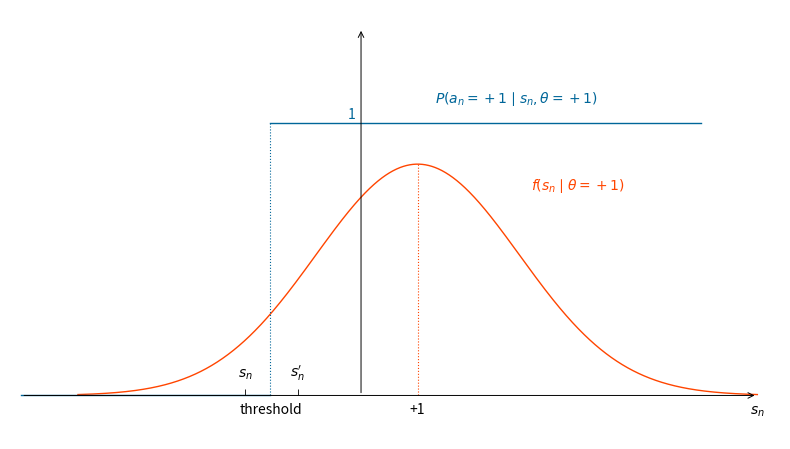

Python code for this plot: (Note: this script raises an exception after producing the figure.)
"""Figure 4: reconstruct the signal/threshold schematic shown in the paper."""
from pathlib import Path
import numpy as np
from scipy.stats import norm
import matplotlib
matplotlib.use('Agg')
import matplotlib.pyplot as plt


def main():
    fig, ax = plt.subplots(figsize=(8, 4.6))
    x = np.linspace(-5, 7, 1500)
    threshold, mean, sigma = -1.6, 1.0, 1.8
    density = norm.pdf(x, loc=mean, scale=sigma)
    # The vertical density scale is schematic, as in the paper illustration.
    density *= 0.85 / norm.pdf(mean, loc=mean, scale=sigma)
    blue, orange = '#006699', 'orangered'
    ax.plot(x, density, color=orange, lw=1)
    ax.plot([-6, threshold], [0, 0], color=blue, lw=1)
    ax.plot([threshold, 6], [1, 1], color=blue, lw=1)
    ax.vlines(threshold, 0, 1, colors=blue, linestyles=':', lw=0.8)
    ax.vlines(mean, 0, 0.85, colors=orange, linestyles=':', lw=0.8)
    ax.annotate('', xy=(7, 0), xytext=(-6, 0), arrowprops={'arrowstyle': '->', 'lw': 0.7})
    ax.annotate('', xy=(0, 1.35), xytext=(0, 0), arrowprops={'arrowstyle': '->', 'lw': 0.7})
    ax.text(-0.1, 1.02, '1', color=blue, ha='right')
    ax.text(1.3, 1.08, r'$P(a_n=+1\mid s_n,\theta=+1)$', color=blue)
    ax.text(3, 0.76, r'$f(s_n\mid\theta=+1)$', color=orange)
    ax.text(threshold-0.45, 0.07, r'$s_n$', ha='center')
    ax.text(threshold+0.48, 0.07, r"$s_n'$", ha='center')
    ax.vlines([threshold-0.45, threshold+0.48], 0, 0.025, colors='black', lw=0.6)
    ax.text(threshold, -0.065, 'threshold', ha='center')
    ax.text(mean, -0.065, '+1', ha='center')
    ax.text(7, -0.065, r'$s_n$', ha='center')
    ax.set(xlim=(-6.2, 7.4), ylim=(-0.16, 1.42))
    ax.axis('off')
    fig.tight_layout()
    out = Path(__file__).resolve().parent / 'figures'
    out.mkdir(exist_ok=True)
    for ext in ['pdf', 'png']:
        fig.savefig(out / f'figure_04.{ext}', dpi=200, metadata={'Author': ''} if ext == 'pdf' else None)
    plt.close(fig)


if __name__ == '__main__':
    main()
